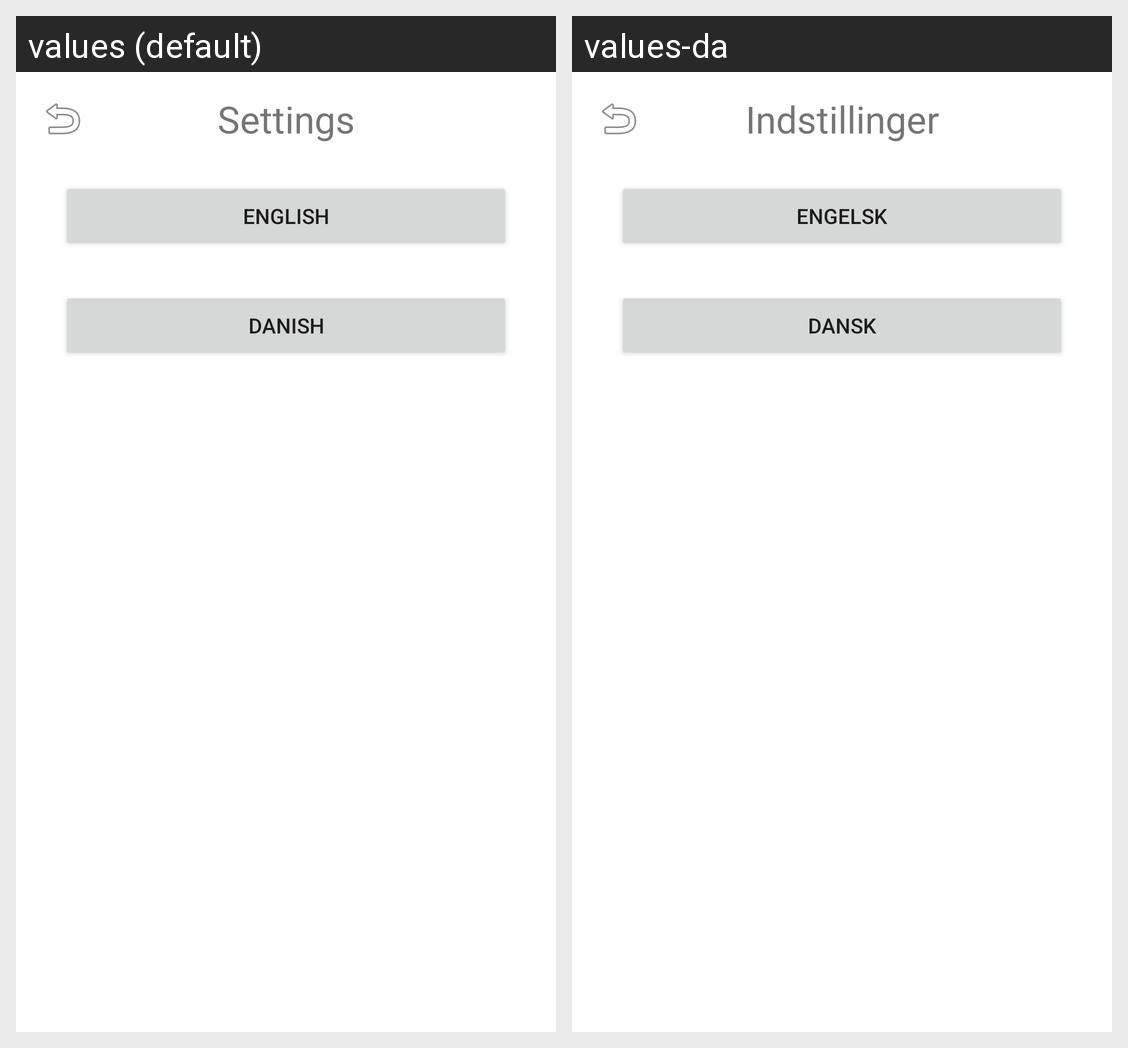

The same Android screen rendered under two of its app's locales, left to right. List the strings drawn on it with the default value and each locale's translation.
Android screen res/layout/activity_language.xml rendered under 2 locales, left to right: values (default), values-da. Device: Nexus 5 (rendered at 1080×1920; each locale shown at half size, 540×960, under a caption strip naming it); theme Theme.Hovedopgave.
Strings drawn on this screen, with the default value and each locale's value (text and hints the layout hard-codes, and strings that could not be matched under every locale, appear in the picture but are not listed):

english
  values: English
  values-da: Engelsk

danish
  values: Danish
  values-da: Dansk

settings
  values: Settings
  values-da: Indstillinger
